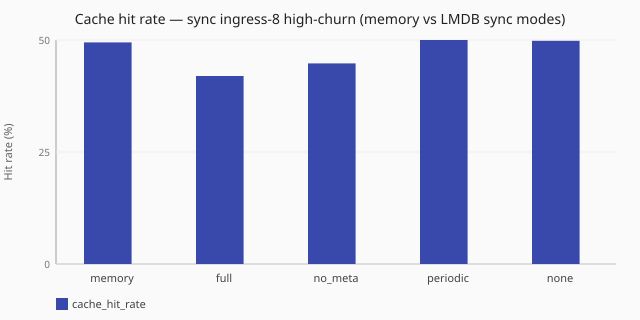

Source data for this figure (header and first rows):
scenario_id, category, cache_hit_rate, cache_lookups_hit, cache_lookups_miss, achieved_qps
scale-sync-ingress-8-memory-cache-churn, memory, 49.7, 1154131, 1171660, 232254
scale-sync-ingress-8-lmdb-full-cache-chu…, full, 42.1, 12317, 16919, 2767
scale-sync-ingress-8-lmdb-no_meta-cache-…, no_meta, 45.0, 20520, 25094, 4379
scale-sync-ingress-8-lmdb-periodic-cache…, periodic, 50.2, 964032, 956085, 191677
scale-sync-ingress-8-lmdb-none-cache-chu…, none, 50.0, 886097, 885112, 176805
